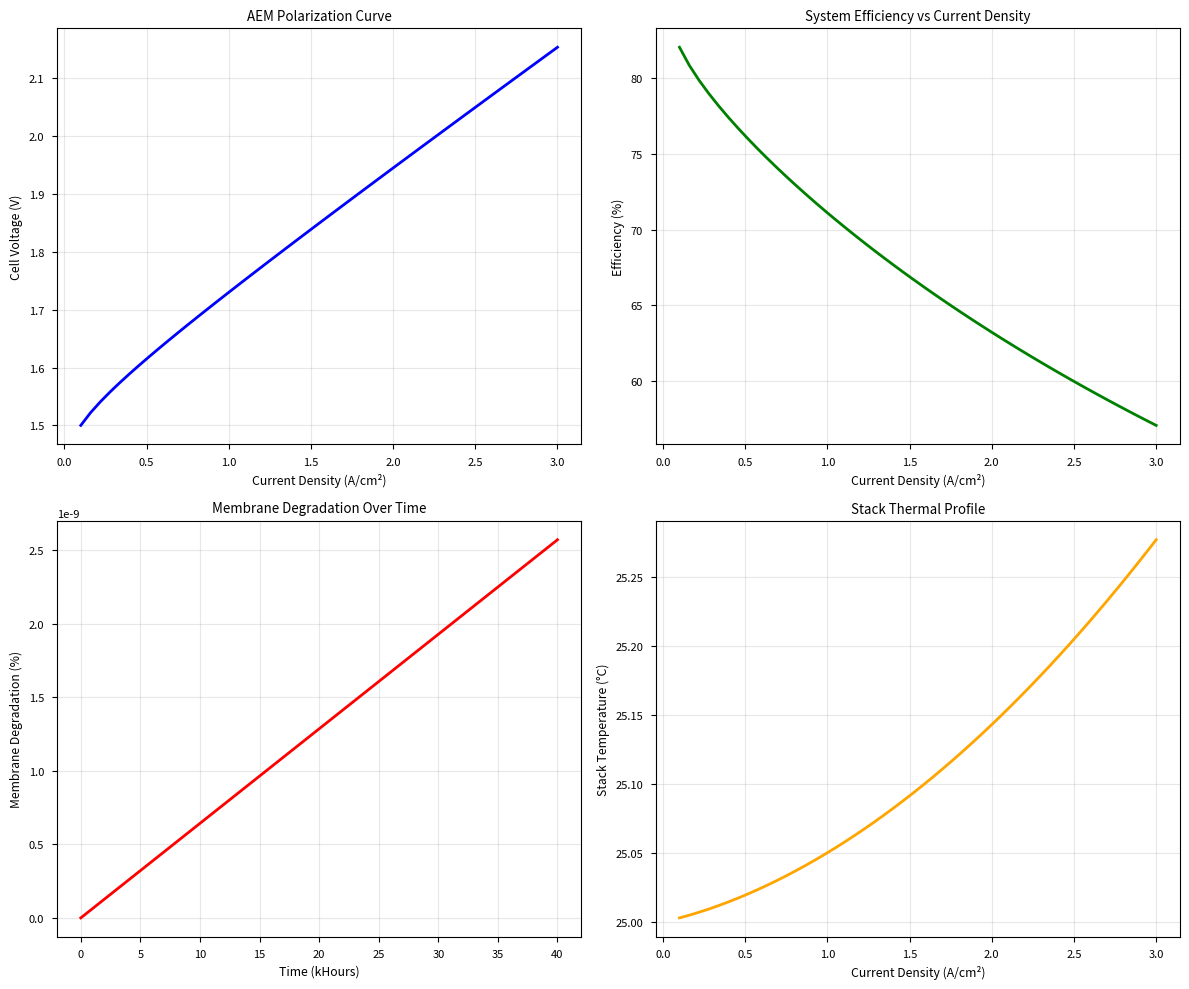

Write Python code to recreate this figure. (Note: this script raises an exception after producing the figure.)
#!/usr/bin/env python3
"""
AEM Electrolyzer Multiphysics Model
Generates validation graphs and simulation data for research documentation
"""
import numpy as np
import matplotlib.pyplot as plt
import json
import datetime

class AEMElectrolyzerModel:
    def __init__(self):
        self.timestamp = datetime.datetime.now().isoformat()
        self.results = {}
        
    def polarization_curve(self, current_density):
        """Calculate voltage vs current density"""
        # Tafel equation: V = V_rev + a + b*log(j) + r*j
        V_rev = 1.23  # Reversible potential at 25°C
        a_anode = 0.3  # Anode overpotential coefficient
        b_anode = 0.05  # Tafel slope
        r = 0.2  # Ohmic resistance (Ohm.cm²)
        
        # Avoid log(0)
        j = np.maximum(current_density, 1e-10)
        
        V_cell = V_rev + a_anode + b_anode * np.log10(j) + r * j
        
        self.results['polarization_data'] = {
            'current_density': current_density.tolist(),
            'cell_voltage': V_cell.tolist(),
            'efficiency': (1.23 / V_cell * 100).tolist()
        }
        
        return V_cell
    
    def degradation_model(self, time_hours, temperature=60, current_density=1.0):
        """Model membrane degradation over time"""
        # Arrhenius-type degradation model
        E_a = 65000  # Activation energy J/mol
        R = 8.314    # Gas constant
        T = temperature + 273.15  # Convert to Kelvin
        
        k0 = 1e-5  # Base degradation rate
        k = k0 * np.exp(-E_a/(R*T)) * (current_density ** 0.5)
        
        degradation = 1 - np.exp(-k * time_hours)
        
        self.results['degradation_data'] = {
            'time_hours': time_hours.tolist(),
            'degradation_percent': (degradation * 100).tolist(),
            'temperature_C': temperature,
            'current_density': current_density
        }
        
        return degradation
    
    def thermal_model(self, current_density, ambient_temp=25):
        """Calculate temperature rise in stack"""
        # Heat generation: Q = I*V - Power_output
        V_cell = self.polarization_curve(current_density)
        power_in = V_cell * current_density
        power_out = 1.23 * current_density  # Ideal H2 production power
        
        heat_gen = power_in - power_out  # W/cm²
        
        # Simplified thermal model
        R_th = 0.1  # Thermal resistance K.cm²/W
        delta_T = heat_gen * R_th
        
        stack_temp = ambient_temp + delta_T
        
        self.results['thermal_data'] = {
            'current_density': current_density.tolist(),
            'stack_temperature': stack_temp.tolist(),
            'heat_generation': heat_gen.tolist()
        }
        
        return stack_temp
    
    def generate_graphs(self):
        """Generate publication-ready graphs"""
        plt.style.use('seaborn-v0_8-paper')
        fig, axes = plt.subplots(2, 2, figsize=(12, 10))
        
        # Polarization curve
        j = np.linspace(0.1, 3, 50)
        V = self.polarization_curve(j)
        ax1 = axes[0, 0]
        ax1.plot(j, V, 'b-', linewidth=2)
        ax1.set_xlabel('Current Density (A/cm²)')
        ax1.set_ylabel('Cell Voltage (V)')
        ax1.set_title('AEM Polarization Curve')
        ax1.grid(True, alpha=0.3)
        
        # Efficiency
        efficiency = 1.23 / V * 100
        ax2 = axes[0, 1]
        ax2.plot(j, efficiency, 'g-', linewidth=2)
        ax2.set_xlabel('Current Density (A/cm²)')
        ax2.set_ylabel('Efficiency (%)')
        ax2.set_title('System Efficiency vs Current Density')
        ax2.grid(True, alpha=0.3)
        
        # Degradation over time
        time = np.linspace(0, 40000, 100)
        degradation = self.degradation_model(time)
        ax3 = axes[1, 0]
        ax3.plot(time/1000, degradation * 100, 'r-', linewidth=2)
        ax3.set_xlabel('Time (kHours)')
        ax3.set_ylabel('Membrane Degradation (%)')
        ax3.set_title('Membrane Degradation Over Time')
        ax3.grid(True, alpha=0.3)
        
        # Thermal profile
        temp = self.thermal_model(j)
        ax4 = axes[1, 1]
        ax4.plot(j, temp, 'orange', linewidth=2)
        ax4.set_xlabel('Current Density (A/cm²)')
        ax4.set_ylabel('Stack Temperature (°C)')
        ax4.set_title('Stack Thermal Profile')
        ax4.grid(True, alpha=0.3)
        
        plt.tight_layout()
        plt.savefig('phase1/outputs/graphs/multiphysics_model.png', dpi=300, bbox_inches='tight')
        plt.savefig('phase1/outputs/graphs/multiphysics_model.pdf', bbox_inches='tight')
        plt.close()
        
        print("Multiphysics graphs saved to phase1/outputs/graphs/")
    
    def save_results(self):
        """Save all model results"""
        output = {
            'timestamp': self.timestamp,
            'model': 'AEM Electrolyzer Multiphysics Model v1.0',
            'parameters': {
                'reversible_potential': 1.23,
                'operating_temperature_range': [40, 80],
                'current_density_range': [0.1, 3.0]
            },
            'results': self.results
        }
        
        with open('phase1/outputs/reports/multiphysics_results.json', 'w') as f:
            json.dump(output, f, indent=2)
        
        print(f"Model results saved to phase1/outputs/reports/multiphysics_results.json")

if __name__ == "__main__":
    print("ENSGSI12IS - Phase 1: Multiphysics Model Generation")
    print("="*60)
    
    model = AEMElectrolyzerModel()
    model.generate_graphs()
    model.save_results()
    
    print("\nMultiphysics model complete. Outputs generated:")
    print("1. phase1/outputs/graphs/multiphysics_model.png")
    print("2. phase1/outputs/graphs/multiphysics_model.pdf")
    print("3. phase1/outputs/reports/multiphysics_results.json")
    print("\nThese outputs are suitable for inclusion in research reports.")
